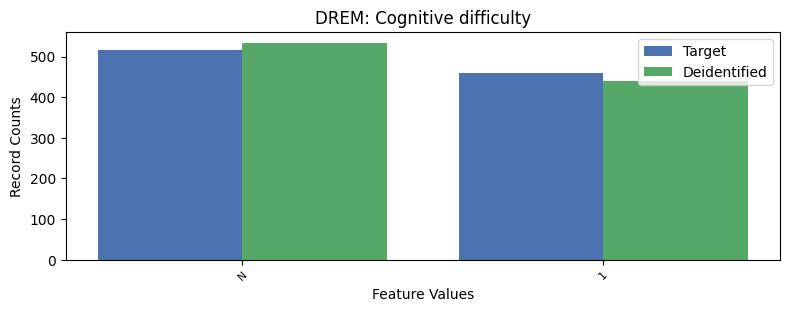

The data file committed next to this chart (first rows):
, DREM, count_target, count_deidentified
0, 2, 8300, 8303
1, -1, 516, 534
2, 1, 460, 439
